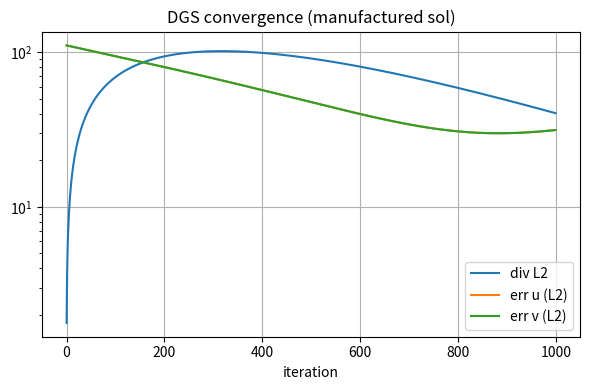
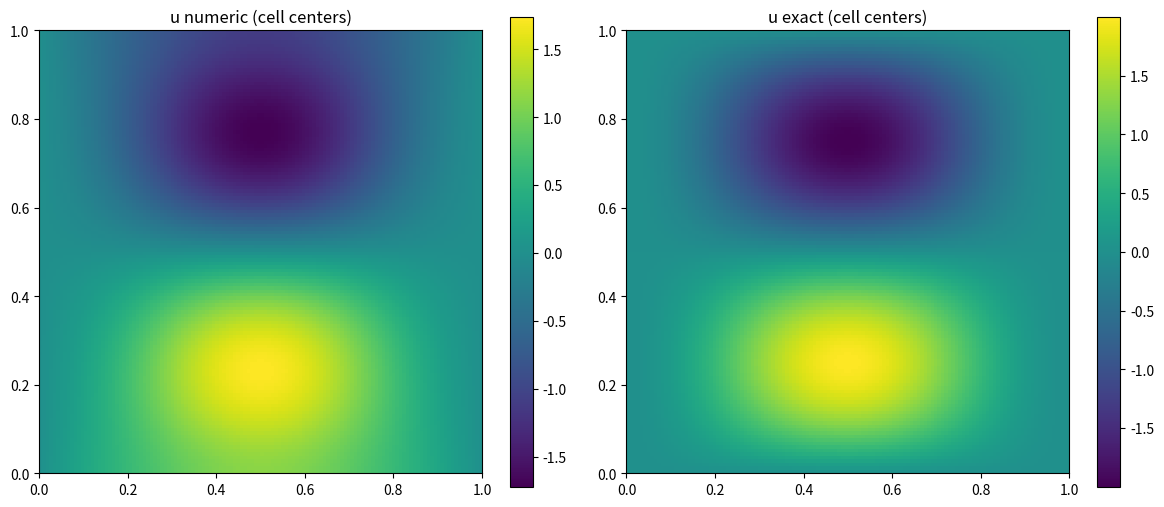
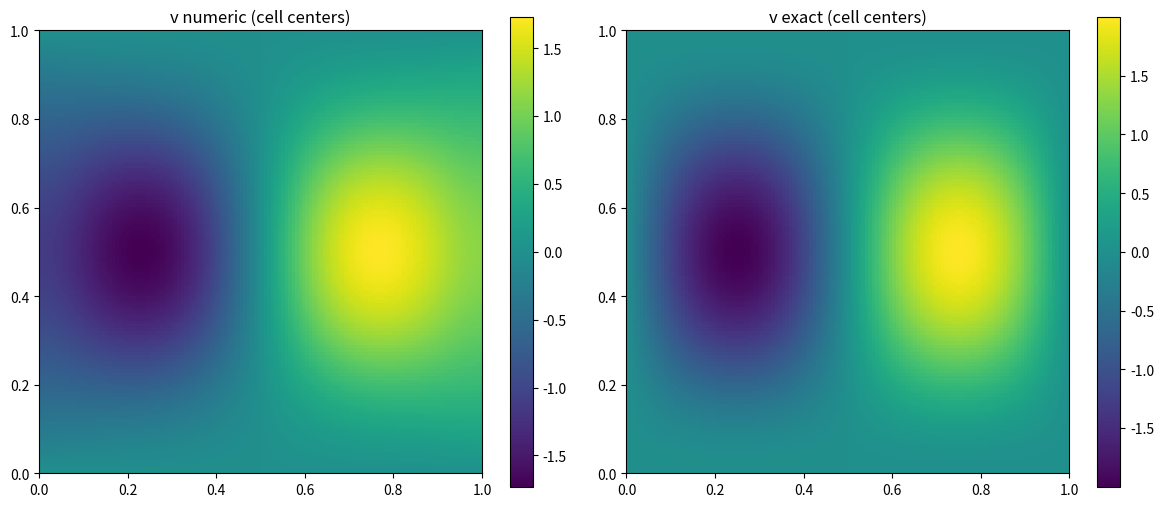

These charts were generated, in order, by the following Python code:
import numpy as np
import matplotlib.pyplot as plt
import time

def smooth_momentum(u, v, p, f, g, h, bcs):
    # 保持原有逻辑
    N = p.shape[0]
    h2 = h * h
    
    # --- Update u ---
    u_pad = np.pad(u, ((0,0), (1,1)), mode='constant')
    
    dp_dx = (p[1:, :] - p[:-1, :]) * h
    rhs_u = f[1:-1, :] * h2
    
    nx, ny_pad = u_pad[1:-1, :].shape
    ix, iy = np.indices((nx, ny_pad))
    
    for parity in [0, 1]:
        if 'b' in bcs:
            u_pad[1:-1, 0] = u_pad[1:-1, 1] + h * bcs['b']
        if 't' in bcs:
            u_pad[1:-1, -1] = u_pad[1:-1, -2] + h * bcs['t']

        mask = ((ix + 1) + (iy - 1)) % 2 == parity
        mask[:, 0] = False
        mask[:, -1] = False

        # 2. === 新增: 锁定 Dirichlet 边界 (X方向, u=0) ===
        # u 的 shape 是 (N+1, N)，对应索引 0 到 N
        # 0 和 -1 (即 N) 是墙壁，不能动
        # mask[0, :] = False
        # mask[-1, :] = False
        
        u_center = u_pad[1:-1, 1:-1]
        
        u_up    = u_pad[1:-1, 2:]
        u_down  = u_pad[1:-1, 0:-2]
        u_left  = u_pad[0:-2, 1:-1]
        u_right = u_pad[2:, 1:-1]
        
        mask_center = mask[:, 1:-1]
        
        sum_neighbors = u_up + u_down + u_left + u_right
        val_new = (sum_neighbors - dp_dx[:, :] + rhs_u) / 4.0

        u_center[mask_center] = val_new[mask_center]
        u_pad[1:-1, 1:-1] = u_center

    u[:] = u_pad[:, 1:-1]

    # --- Update v ---
    v_pad = np.pad(v, ((1,1), (0,0)), mode='constant')
    
    dp_dy = (p[:, 1:] - p[:, :-1]) * h
    rhs_v = g[:, 1:-1] * h2
    
    nx_pad, ny = v_pad[:, 1:-1].shape
    ix, iy = np.indices((nx_pad, ny))

    for parity in [0, 1]:
        if 'l' in bcs:
            v_pad[0, 1:-1] = v_pad[1, 1:-1] + h * bcs['l']
        if 'r' in bcs:
            v_pad[-1, 1:-1] = v_pad[-2, 1:-1] + h * bcs['r']
            
        mask = ((ix - 1) + (iy + 1)) % 2 == parity
        mask[0, :] = False
        mask[-1, :] = False


        
        v_center = v_pad[1:-1, 1:-1]
        mask_center = mask[1:-1, :]
        
        v_up    = v_pad[1:-1, 2:]
        v_down  = v_pad[1:-1, 0:-2]
        v_left  = v_pad[0:-2, 1:-1]
        v_right = v_pad[2:, 1:-1]

        sum_neighbors = v_up + v_down + v_left + v_right

        val_new = (sum_neighbors - dp_dy[:, :] + rhs_v) / 4.0
        
        v_center[mask_center] = val_new[mask_center]
        v_pad[1:-1, 1:-1] = v_center
        
    v[:] = v_pad[1:-1, :]

    return u, v

# def apply_distributive_correction(u, v, p, h, g_div=None):
#     N = p.shape[0]
    
#     # 预先生成索引网格，避免循环内重复生成
#     ix, iy = np.indices((N, N))
    
#     for parity in [0, 1]:
#         # === CRITICAL FIX ===
#         # 必须在循环内部计算 div，因为 u, v 在 parity=0 时被修改了，
#         # parity=1 的邻居需要看到这些修改才能正确计算剩余的散度。
#         div = (u[1:, :] - u[:-1, :])/h + (v[:, 1:] - v[:, :-1])/h

#         if g_div is not None:
#             r = g_div - div
#         else:
#             r = - div
        
#         mask_all = (ix + iy) % 2 == parity
        
#         # 1. Internal Elements
#         mask_int = np.zeros_like(mask_all, dtype=bool)
#         mask_int[1:-1, 1:-1] = True
#         mask = mask_all & mask_int
        
#         if np.any(mask):
#             rows, cols = np.where(mask)
#             vals = r[mask]
#             delta = vals * h / 4.0
            
#             # Update u
#             np.add.at(u, (rows, cols),   -delta)
#             np.add.at(u, (rows+1, cols),  delta)
            
#             # Update v
#             np.add.at(v, (rows, cols),   -delta)
#             np.add.at(v, (rows, cols+1),  delta)
            
#             # Update p
#             np.add.at(p, (rows, cols),   vals)
#             np.add.at(p, (rows-1, cols), -vals / 4.0)
#             np.add.at(p, (rows+1, cols), -vals / 4.0)
#             np.add.at(p, (rows, cols-1), -vals / 4.0)
#             np.add.at(p, (rows, cols+1), -vals / 4.0)

#         # 2. Boundaries (Top j=N-1)
#         mask_top = np.zeros_like(mask_all, dtype=bool)
#         mask_top[1:-1, -1] = True
#         mask = mask_all & mask_top
#         if np.any(mask):
#             rows, cols = np.where(mask)
#             vals = r[mask]
#             delta = vals * h / 3.0
            
#             np.add.at(u, (rows, cols), -delta)
#             np.add.at(u, (rows+1, cols), delta)
#             np.add.at(v, (rows, cols), -delta) 
            
#             np.add.at(p, (rows, cols), vals)
#             np.add.at(p, (rows-1, cols), -vals / 3.0)
#             np.add.at(p, (rows+1, cols), -vals / 3.0)
#             np.add.at(p, (rows, cols-1), -vals / 3.0)

#         # Bottom (j=0)
#         mask_bot = np.zeros_like(mask_all, dtype=bool)
#         mask_bot[1:-1, 0] = True
#         mask = mask_all & mask_bot
#         if np.any(mask):
#             rows, cols = np.where(mask)
#             vals = r[mask]
#             delta = vals * h / 3.0
            
#             np.add.at(u, (rows, cols), -delta)
#             np.add.at(u, (rows+1, cols), delta)
#             np.add.at(v, (rows, cols+1), delta)
            
#             np.add.at(p, (rows, cols), vals)
#             np.add.at(p, (rows-1, cols), -vals / 3.0)
#             np.add.at(p, (rows+1, cols), -vals / 3.0)
#             np.add.at(p, (rows, cols+1), -vals / 3.0)

#         # Left (i=0)
#         mask_left = np.zeros_like(mask_all, dtype=bool)
#         mask_left[0, 1:-1] = True
#         mask = mask_all & mask_left
#         if np.any(mask):
#             rows, cols = np.where(mask)
#             vals = r[mask]
#             delta = vals * h / 3.0
            
#             np.add.at(u, (rows+1, cols), delta)
#             np.add.at(v, (rows, cols), -delta)
#             np.add.at(v, (rows, cols+1), delta)
            
#             np.add.at(p, (rows, cols), vals)
#             np.add.at(p, (rows+1, cols), -vals / 3.0)
#             np.add.at(p, (rows, cols-1), -vals / 3.0)
#             np.add.at(p, (rows, cols+1), -vals / 3.0)

#         # Right (i=N-1)
#         mask_right = np.zeros_like(mask_all, dtype=bool)
#         mask_right[-1, 1:-1] = True
#         mask = mask_all & mask_right
#         if np.any(mask):
#             rows, cols = np.where(mask)
#             vals = r[mask]
#             delta = vals * h / 3.0
            
#             np.add.at(u, (rows, cols), -delta)
#             np.add.at(v, (rows, cols), -delta)
#             np.add.at(v, (rows, cols+1), delta)
            
#             np.add.at(p, (rows, cols), vals)
#             np.add.at(p, (rows-1, cols), -vals / 3.0)
#             np.add.at(p, (rows, cols-1), -vals / 3.0)
#             np.add.at(p, (rows, cols+1), -vals / 3.0)
        
#         # Corners (Simplified)
#         if mask_all[0, 0]: # (0,0)
#             r_val = r[0, 0]
#             delta = r_val * h / 2.0
#             np.add.at(u, (1, 0), delta)
#             np.add.at(v, (0, 1), delta)
#             np.add.at(p, (0, 0), r_val)
#             np.add.at(p, (1, 0), -r_val / 2.0)
#             np.add.at(p, (0, 1), -r_val / 2.0)
        
#         if mask_all[-1, 0]: # (N-1, 0)
#             r_val = r[-1, 0]
#             delta = r_val * h / 2.0
#             np.add.at(u, (-2, 0), -delta)
#             np.add.at(v, (-1, 1), delta)
#             np.add.at(p, (-1, 0), r_val)
#             np.add.at(p, (-2, 0), -r_val / 2.0)
#             np.add.at(p, (-1, 1), -r_val / 2.0)

#         if mask_all[0, -1]: # (0, N-1)
#             r_val = r[0, -1]
#             delta = r_val * h / 2.0
#             np.add.at(u, (1, -1), delta)
#             np.add.at(v, (0, -1), -delta)
#             np.add.at(p, (0, -1), r_val)
#             np.add.at(p, (1, -1), -r_val / 2.0)
#             np.add.at(p, (0, -2), -r_val / 2.0)
            
#         if mask_all[-1, -1]: # (N-1, N-1)
#             r_val = r[-1, -1]
#             delta = r_val * h / 2.0
#             np.add.at(u, (-2, -1), -delta)
#             np.add.at(v, (-1, -1), -delta)
#             np.add.at(p, (-1, -1), r_val)
#             np.add.at(p, (-2, -1), -r_val / 2.0)
#             np.add.at(p, (-1, -2), -r_val / 2.0)

#     return u, v, p

def apply_distributive_correction(u, v, p, h, g_div=None):
    """
    Safer version of distributive correction.
    Avoids any negative indexing and handles boundaries explicitly.
    """
    N = p.shape[0]
    ix, iy = np.indices((N, N))

    # Two-color Gauss-Seidel
    for parity in [0, 1]:
        # Compute cell-centered divergence
        div = (u[1:, :] - u[:-1, :]) / h + (v[:, 1:] - v[:, :-1]) / h
        r = (g_div - div) if (g_div is not None) else -div


        mask_all = (ix + iy) % 2 == parity

        # ============================================================
        # 1. Internal points (with all four neighbors)
        # ============================================================
        mask_int = np.zeros_like(mask_all, dtype=bool)
        mask_int[1:-1, 1:-1] = True
        mask = mask_all & mask_int

        if np.any(mask):
            rows, cols = np.where(mask)
            vals = r[rows, cols]
            delta = vals * h / 4.0

            u[rows, cols]   -= delta
            u[rows+1, cols] += delta
            v[rows, cols]   -= delta
            v[rows, cols+1] += delta

            p[rows, cols]   += vals
            p[rows-1, cols] -= vals/4
            p[rows+1, cols] -= vals/4
            p[rows, cols-1] -= vals/4
            p[rows, cols+1] -= vals/4

        # ============================================================
        # 2. Top boundary  j = N-1
        # ============================================================
        mask_top = np.zeros_like(mask_all, dtype=bool)
        mask_top[1:-1, N-1] = True
        mask = mask_all & mask_top

        if np.any(mask):
            rows, cols = np.where(mask)
            vals = r[rows, cols]
            delta = vals * h / 3.0

            u[rows, cols]   -= delta
            u[rows+1, cols] += delta
            v[rows, cols]   -= delta

            for rr, cc, val in zip(rows, cols, vals):
                p[rr, cc] += val
                p[rr-1, cc] -= val/3
                p[rr+1, cc] -= val/3
                p[rr, cc-1] -= val/3  # only left neighbor exists

        # ============================================================
        # 3. Bottom boundary j = 0
        # ============================================================
        mask_bot = np.zeros_like(mask_all, dtype=bool)
        mask_bot[1:-1, 0] = True
        mask = mask_all & mask_bot

        if np.any(mask):
            rows, cols = np.where(mask)
            vals = r[rows, cols]
            delta = vals * h / 3.0

            u[rows, cols]   -= delta
            u[rows+1, cols] += delta
            v[rows, cols+1] += delta

            for rr, cc, val in zip(rows, cols, vals):
                p[rr, cc] += val
                p[rr-1, cc] -= val/3
                p[rr+1, cc] -= val/3
                p[rr, cc+1] -= val/3

        # ============================================================
        # 4. Left boundary i = 0
        # ============================================================
        mask_left = np.zeros_like(mask_all, dtype=bool)
        mask_left[0, 1:-1] = True
        mask = mask_all & mask_left

        if np.any(mask):
            rows, cols = np.where(mask)
            vals = r[rows, cols]
            delta = vals * h / 3.0

            u[rows+1, cols] += delta
            v[rows, cols]   -= delta
            v[rows, cols+1] += delta

            for rr, cc, val in zip(rows, cols, vals):
                p[rr, cc] += val
                p[rr+1, cc] -= val/3
                p[rr, cc-1] -= val/3
                p[rr, cc+1] -= val/3

        # ============================================================
        # 5. Right boundary i = N-1
        # ============================================================
        mask_right = np.zeros_like(mask_all, dtype=bool)
        mask_right[N-1, 1:-1] = True
        mask = mask_all & mask_right

        if np.any(mask):
            rows, cols = np.where(mask)
            vals = r[rows, cols]
            delta = vals * h / 3.0

            u[rows, cols] -= delta
            v[rows, cols] -= delta
            v[rows, cols+1] += delta

            for rr, cc, val in zip(rows, cols, vals):
                p[rr, cc] += val
                p[rr-1, cc] -= val/3
                p[rr, cc-1] -= val/3
                p[rr, cc+1] -= val/3

        # ============================================================
        # 6. Four corners (all neighbors missing)
        #    Use weight = h/2 and distribute pressure to 2 neighbors
        # ============================================================

        # (0,0)
        if mask_all[0,0]:
            r0 = r[0,0]; d = r0*h/2
            if u.shape[0] > 1: u[1,0] += d
            if v.shape[1] > 1: v[0,1] += d
            p[0,0] += r0
            if N > 1:
                p[1,0] -= r0/2
                p[0,1] -= r0/2

        # (N-1,0)
        if mask_all[N-1,0]:
            r0 = r[N-1,0]; d = r0*h/2
            u[N-2,0] -= d
            v[N-1,1] += d
            p[N-1,0] += r0
            p[N-2,0] -= r0/2
            p[N-1,1] -= r0/2

        # (0,N-1)
        if mask_all[0,N-1]:
            r0 = r[0,N-1]; d = r0*h/2
            u[1,N-1] += d
            v[0,N-1] -= d
            p[0,N-1] += r0
            p[1,N-1] -= r0/2
            p[0,N-2] -= r0/2

        # (N-1,N-1)
        if mask_all[N-1,N-1]:
            r0 = r[N-1,N-1]; d = r0*h/2
            u[N-2,N-1] -= d
            v[N-1,N-1] -= d
            p[N-1,N-1] += r0
            p[N-2,N-1] -= r0/2
            p[N-1,N-2] -= r0/2


    return u, v, p


def dgs_step(u, v, p, f, g, h, bcs, g_div=None):
    # 1. Momentum Smoothing (GS)
    u, v = smooth_momentum(u, v, p, f, g, h, bcs)

    # 2. Distributive Correction (Red-Black)
    u, v, p = apply_distributive_correction(u, v, p, h, g_div)
 
    p -= np.mean(p)
    u[0, :] = 0.0
    u[-1, :] = 0.0
    v[:, 0] = 0.0
    v[:, -1] = 0.0

    return u, v, p


def make_forced_problem(N):
    # grid spacing
    h = 1.0 / N
    # face and center coordinates
    xf = np.linspace(0.0, 1.0, N+1)                # x for u (faces)
    ycf = (np.arange(N) + 0.5) / N                 # y for u (cell centers vertically)
    Xf_u, Yf_u = np.meshgrid(xf, ycf, indexing='ij')  # shapes (N+1, N)

    xcf = (np.arange(N) + 0.5) / N                 # x for v (cell centers horizontally)
    yf = np.linspace(0.0, 1.0, N+1)                # y for v (faces)
    Xf_v, Yf_v = np.meshgrid(xcf, yf, indexing='ij')  # shapes (N, N+1)

    # cell centers for p
    xc = (np.arange(N) + 0.5) / N
    yc = (np.arange(N) + 0.5) / N
    Xc, Yc = np.meshgrid(xc, yc, indexing='ij')    # (N,N)

    # exact analytic solution evaluated on staggered grid (for comparisons)
    u_exact_faces = (1.0 - np.cos(2*np.pi*Xf_u)) * np.sin(2*np.pi*Yf_u)     # shape (N+1, N)
    v_exact_faces = - (1.0 - np.cos(2*np.pi*Yf_v)) * np.sin(2*np.pi*Xf_v)   # shape (N, N+1)
    p_exact_centers = (Xc**3) / 3.0 - 1.0/12.0

    # build f on u-face locations: f = -Delta u + dp/dx
    # analytic expression (derived): -Delta u = -4*pi^2*(2*cos(2pi x) - 1) * sin(2pi y)
    f = -4.0 * np.pi**2 * (2.0 * np.cos(2.0*np.pi*Xf_u) - 1.0) * np.sin(2.0*np.pi*Yf_u)
    # add dp/dx = x^2 (derivative of p_exact = x^2)
    f += Xf_u**2

    # build g on v-face locations: g = -Delta v + dp/dy (dp/dy = 0 here)
    g = 4.0 * np.pi**2 * (2.0 * np.cos(2.0*np.pi*Yf_v) - 1.0) * np.sin(2.0*np.pi*Xf_v)

    return {
        'u_exact_faces': u_exact_faces,
        'v_exact_faces': v_exact_faces,
        'p_exact': p_exact_centers,
        'f': f,
        'g': g,
        'Xc': Xc, 'Yc': Yc
    }

# ---------- runner: do iterations and produce plots ----------
def run_dgs_manufactured(N=64, max_iter=800, omega=0.9, n_smooth=1, verbose=True):
    h = 1.0 / N
    prob = make_forced_problem(N)
    f = prob['f']; g = prob['g']
    u_exact_faces = prob['u_exact_faces']; v_exact_faces = prob['v_exact_faces']
    p_exact = prob['p_exact']

    # initial guess zeros
    u = np.zeros_like(u_exact_faces)
    v = np.zeros_like(v_exact_faces)
    p = np.zeros_like(p_exact)

    bcs = {'b': 0.0, 't': 0.0, 'l': 0.0, 'r': 0.0}

    divergences = []
    errors_u = []; errors_v = []
    t0 = time.time()
    for it in range(1, max_iter+1):
        u, v, p = dgs_step(u, v, p, f, g, h, bcs, g_div=None)

        # divergence at cell centers
        div = (u[1:, :] - u[:-1, :]) / h + (v[:, 1:] - v[:, :-1]) / h
        divergences.append(np.linalg.norm(div.ravel()))

        # compute error against exact (interpolate to cell centers)
        u_c = 0.5 * (u[:-1, :] + u[1:, :])    # shape (N,N) - numeric u at cell centers
        v_c = 0.5 * (v[:, :-1] + v[:, 1:])    # shape (N,N) - numeric v at cell centers
        # exact at cell centers:
        xc = (np.arange(N) + 0.5) / N
        yc = (np.arange(N) + 0.5) / N
        Xc, Yc = np.meshgrid(xc, yc, indexing='ij')
        u_exact_centers = (1.0 - np.cos(2*np.pi*Xc)) * np.sin(2*np.pi*Yc)
        v_exact_centers = - (1.0 - np.cos(2*np.pi*Yc)) * np.sin(2*np.pi*Xc)

        errors_u.append(np.linalg.norm((u_c - u_exact_centers).ravel()))
        errors_v.append(np.linalg.norm((v_c - v_exact_centers).ravel()))

        if verbose and (it % 50 == 0 or it == max_iter-1):
            print(f"iter {it:4d}, div L2 = {divergences[-1]:.3e}, err_u = {errors_u[-1]:.3e}, err_v = {errors_v[-1]:.3e}")

    # plotting
    iters = np.arange(len(divergences))
    plt.figure(figsize=(6,4))
    plt.semilogy(iters, divergences, label='div L2')
    plt.semilogy(iters, errors_u, label='err u (L2)')
    plt.semilogy(iters, errors_v, label='err v (L2)')
    plt.legend(); plt.grid(True)
    plt.title('DGS convergence (manufactured sol)')
    plt.xlabel('iteration'); plt.tight_layout()

    # final fields: plot u and v numeric vs exact (cell centers)
    u_c = 0.5 * (u[:-1, :] + u[1:, :])
    v_c = 0.5 * (v[:, :-1] + v[:, 1:])
    xc = (np.arange(N) + 0.5) / N
    yc = (np.arange(N) + 0.5) / N
    Xc, Yc = np.meshgrid(xc, yc, indexing='ij')
    u_exact_centers = (1.0 - np.cos(2*np.pi*Xc)) * np.sin(2*np.pi*Yc)
    v_exact_centers = - (1.0 - np.cos(2*np.pi*Yc)) * np.sin(2*np.pi*Xc)

    plt.figure(figsize=(12,5))
    plt.subplot(1,2,1)
    plt.title('u numeric (cell centers)')
    im = plt.imshow(u_c.T, origin='lower', extent=[0,1,0,1])
    plt.colorbar(im)
    plt.subplot(1,2,2)
    plt.title('u exact (cell centers)')
    im2 = plt.imshow(u_exact_centers.T, origin='lower', extent=[0,1,0,1])
    plt.colorbar(im2)
    plt.tight_layout()

    plt.figure(figsize=(12,5))
    plt.subplot(1,2,1)
    plt.title('v numeric (cell centers)')
    im = plt.imshow(v_c.T, origin='lower', extent=[0,1,0,1])
    plt.colorbar(im)
    plt.subplot(1,2,2)
    plt.title('v exact (cell centers)')
    im2 = plt.imshow(v_exact_centers.T, origin='lower', extent=[0,1,0,1])
    plt.colorbar(im2)
    plt.tight_layout()

    plt.show()

    return {
        'u': u, 'v': v, 'p': p,
        'u_exact_faces': u_exact_faces, 'v_exact_faces': v_exact_faces, 'p_exact': p_exact,
        'divergences': np.array(divergences), 'errors_u': np.array(errors_u), 'errors_v': np.array(errors_v)
    }

if __name__ == '__main__':
    res = run_dgs_manufactured(N=128, max_iter=1000)